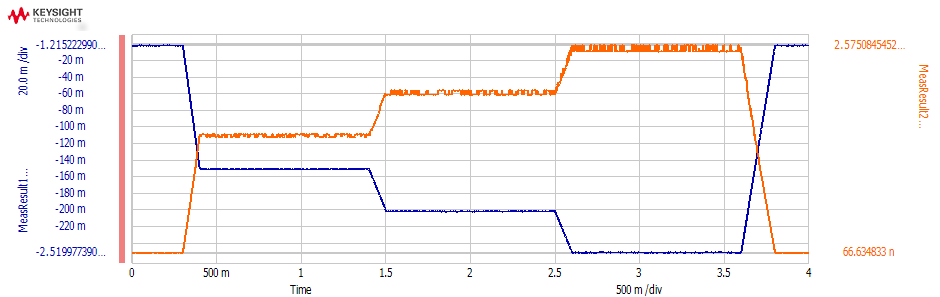

The table this chart was drawn from, first rows:
Time, MeasResult1_value, MeasResult2_value
0.0001, -0.002085, 1.04292475E-07
0.0003, -0.002105, 1.00907023E-07
0.0005, -0.001956, 9.1011849E-08
0.0007, -0.00205, 9.526552E-08
0.0009, -0.001995, 9.5377558E-08
0.0011, -0.002051, 9.343578E-08
0.0013, -0.00202, 9.5999845E-08
0.0015, -0.002076, 8.992302E-08
0.0017, -0.002069, 8.9714206E-08
0.0019, -0.00193, 8.0497514E-08
0.0021, -0.002072, 8.0345238E-08
0.0023, -0.002171, 9.0044772E-08
0.0025, -0.002133, 1.00331214E-07
0.0027, -0.001931, 1.01325E-07
0.0029, -0.001536, 8.8705157E-08
0.0031, -0.001544, 9.9983303E-08
0.0033, -0.00186, 9.0133575E-08
0.0035, -0.001845, 8.8331582E-08
0.0037, -0.001822, 9.5043873E-08
0.0039, -0.001888, 1.00331562E-07
0.0041, -0.001961, 9.9931967E-08
0.0043, -0.001756, 9.929893E-08
0.0045, -0.001929, 1.10783809E-07
0.0047, -0.001844, 1.08459083E-07
0.0049, -0.001977, 1.10005431E-07
0.0051, -0.001847, 1.09149006E-07
0.0053, -0.002032, 1.08023066E-07
0.0055, -0.001936, 9.9713091E-08
0.0057, -0.00209, 1.00964947E-07
0.0059, -0.001949, 9.4155538E-08
0.0061, -0.00191, 9.2701804E-08
0.0063, -0.001987, 8.7375952E-08
0.0065, -0.002063, 8.7638881E-08
0.0067, -0.001991, 8.6303778E-08
0.0069, -0.002095, 8.2470166E-08
0.0071, -0.002097, 8.0817323E-08
0.0073, -0.002032, 7.7313935E-08
0.0075, -0.001902, 7.4604181E-08
0.0077, -0.002002, 7.5186577E-08
0.0079, -0.001794, 7.6540069E-08
0.0081, -0.001867, 8.064216E-08
0.0083, -0.001866, 7.7200852E-08
0.0085, -0.002018, 8.0221056E-08
0.0087, -0.001939, 8.5912852E-08
0.0089, -0.00201, 8.6264578E-08
0.0091, -0.002034, 8.669678E-08
0.0093, -0.002043, 8.9591758E-08
0.0095, -0.001938, 9.3248119E-08
0.0097, -0.001989, 9.3383747E-08
0.0099, -0.001883, 9.0311865E-08
0.0101, -0.002082, 9.25967E-08
0.0103, -0.002192, 1.08818092E-07
0.0105, -0.001832, 1.02497424E-07
0.0107, -0.001573, 8.2736214E-08
0.0109, -0.001517, 7.5811641E-08
0.0111, -0.002072, 8.6262155E-08
0.0113, -0.002407, 7.6274709E-08
0.0115, -0.002108, 9.2045177E-08
0.0117, -0.001975, 9.0186298E-08
0.0119, -0.002036, 9.0740599E-08
... 19,940 more rows
